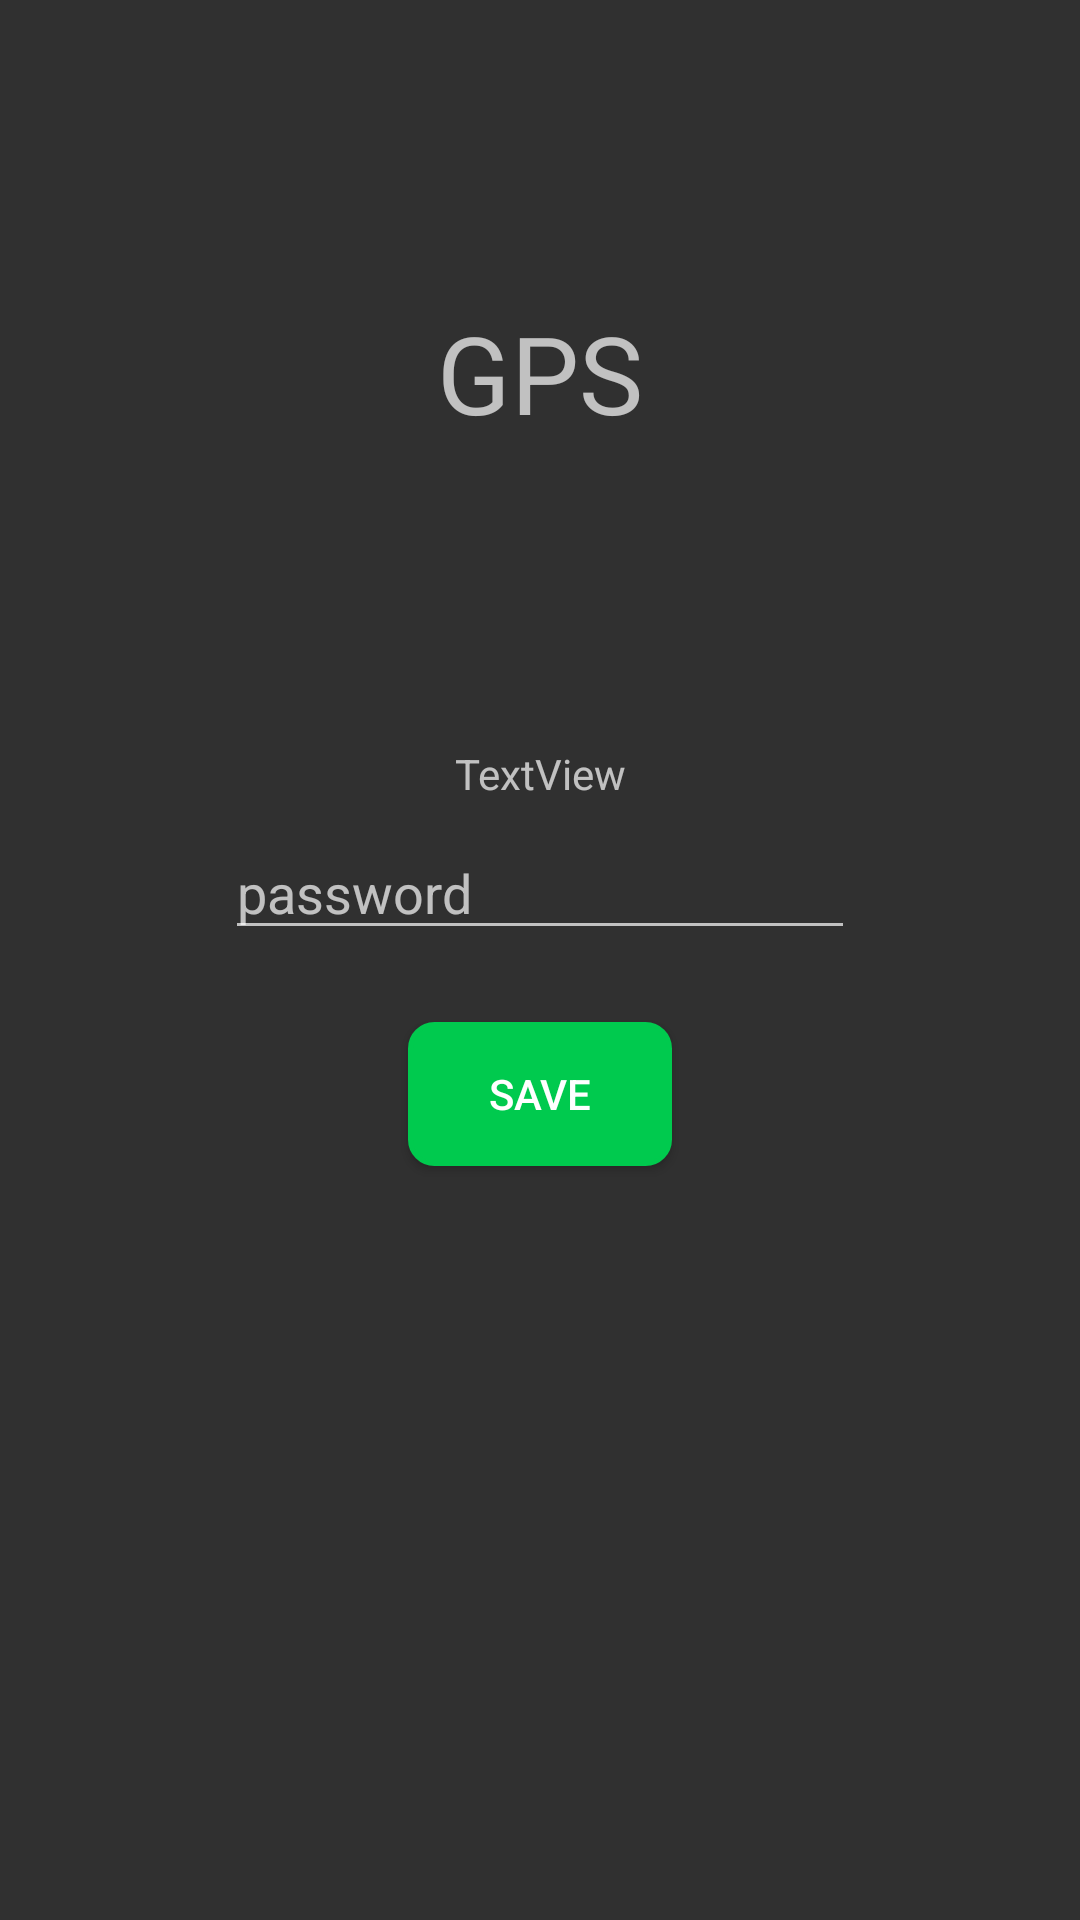

Write the Android layout XML for this screen, with the resource values it uses.
<!-- AndroidManifest.xml: application theme Theme.AndroidLocationAlarm -->
<!-- res/layout/activity_child_tracker_id.xml -->
<?xml version="1.0" encoding="utf-8"?>
<androidx.constraintlayout.widget.ConstraintLayout xmlns:android="http://schemas.android.com/apk/res/android"
    xmlns:app="http://schemas.android.com/apk/res-auto"
    xmlns:tools="http://schemas.android.com/tools"
    android:id="@+id/bg"
    android:layout_width="match_parent"
    android:layout_height="match_parent"
    tools:context=".ChildTrackerId">

    <EditText
        android:id="@+id/key"
        android:layout_width="wrap_content"
        android:layout_height="wrap_content"
        android:layout_marginTop="8dp"
        android:ems="10"
        android:hint="password"
        android:inputType="textPersonName"
        app:layout_constraintEnd_toEndOf="parent"
        app:layout_constraintStart_toStartOf="parent"
        app:layout_constraintTop_toBottomOf="@+id/gpsid" />

    <TextView
        android:id="@+id/textView9"
        android:layout_width="wrap_content"
        android:layout_height="wrap_content"
        android:layout_marginTop="100dp"
        android:text="GPS"
        android:textSize="36sp"
        app:layout_constraintEnd_toEndOf="parent"
        app:layout_constraintStart_toStartOf="parent"
        app:layout_constraintTop_toTopOf="parent" />

    <Button
        android:id="@+id/button16"
        android:layout_width="wrap_content"
        android:layout_height="wrap_content"
        android:layout_marginTop="24dp"
        android:onClick="gpssave"
        android:text="save"
        android:background="@drawable/button"
        android:textColor="@color/button_text"
        app:layout_constraintEnd_toEndOf="parent"
        app:layout_constraintStart_toStartOf="parent"
        app:layout_constraintTop_toBottomOf="@+id/key" />

    <TextView
        android:id="@+id/gpsid"
        android:layout_width="wrap_content"
        android:layout_height="wrap_content"
        android:layout_marginTop="100dp"
        android:text="TextView"
        app:layout_constraintEnd_toEndOf="parent"
        app:layout_constraintStart_toStartOf="parent"
        app:layout_constraintTop_toBottomOf="@+id/textView9" />

</androidx.constraintlayout.widget.ConstraintLayout>
<!-- resources referenced by this layout -->
<resources>
  <color name="button_text">#ffffff</color>
  <!-- drawable button (drawable) -->
  <shape
          xmlns:android="http://schemas.android.com/apk/res/android"
          android:shape="rectangle">
  
          <stroke
              android:width="1.5dp"
              android:color="#00CA4E" />
  
          <solid
              android:color="#00CA4E"
  
              />
  
  
          <corners
              android:radius="8dp" />
  
      </shape>
  <style name="Theme.AndroidLocationAlarm" parent="Theme.AppCompat">
  
          
          <item name="colorPrimary">@color/action_bar</item>
          <item name="colorPrimaryVariant">@color/bar</item>
          <item name="colorOnPrimary">@color/black</item>
  
          
          
          <item name="colorSecondary">@color/teal_200</item>
          <item name="colorSecondaryVariant">@color/teal_700</item>
          <item name="colorOnSecondary">@color/black</item>
          
          <item name="android:statusBarColor" tools:targetApi="l">?attr/colorPrimaryVariant</item>
          
      </style>
  <color name="action_bar">#228B22</color>
  <color name="bar">#008000</color>
  <color name="black">#FF000000</color>
  <color name="teal_200">#FF03DAC5</color>
  <color name="teal_700">#FF018786</color>
</resources>
